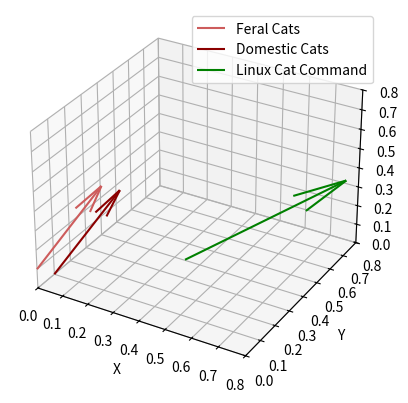

This chart was generated by the following Python code:
# Script to generate the 3D vector diagram in 
# This mainly came about because ChatGPT lied to me about Kroki supporting
# Matplotlib. It does not. Instead of throwing away the work to generate this
# diagram, I'll just check in the source code and include the SVG file in the document.
#
# If You need to update this diagram, you will need to install Python 3, numpy and
# matplotlib. On MacOS, this can be done via the brew command.

import numpy as np
import matplotlib.pyplot as plt
from mpl_toolkits.mplot3d import Axes3D

# Define the AI embedded vectors for feral cats, domestic cats, and Linux command line cat tool
feral_cats_vector = np.array([0.13, 0.21, 0.34])
domestic_cats_vector = np.array([0.1, 0.27, 0.30])
linux_cat_vector = np.array([0.4, 0.4, 0.3])

# Create a figure and a 3D axis
fig = plt.figure()
ax = fig.add_subplot(111, projection='3d')

# Plot the vectors
ax.quiver(0, 0, 0.1, feral_cats_vector[0], feral_cats_vector[1], feral_cats_vector[2], color='indianred', label='Feral Cats')
ax.quiver(0, 0.1, 0, domestic_cats_vector[0], domestic_cats_vector[1], domestic_cats_vector[2], color='darkred', label='Domestic Cats')
ax.quiver(0.4, 0.3, 0.1, linux_cat_vector[0], linux_cat_vector[1], linux_cat_vector[2], color='green', label='Linux Cat Command')

# Set the plot labels
ax.set_xlabel('X')
ax.set_ylabel('Y')
ax.set_zlabel('Z')

# Set the plot limits
ax.set_xlim([0.0, 0.8])
ax.set_ylim([0.0, 0.8])
ax.set_zlim([0.0, 0.8])

# Add a legend
ax.legend()

plt.savefig('vector-space-example.svg')  # Save as an image
plt.close()
